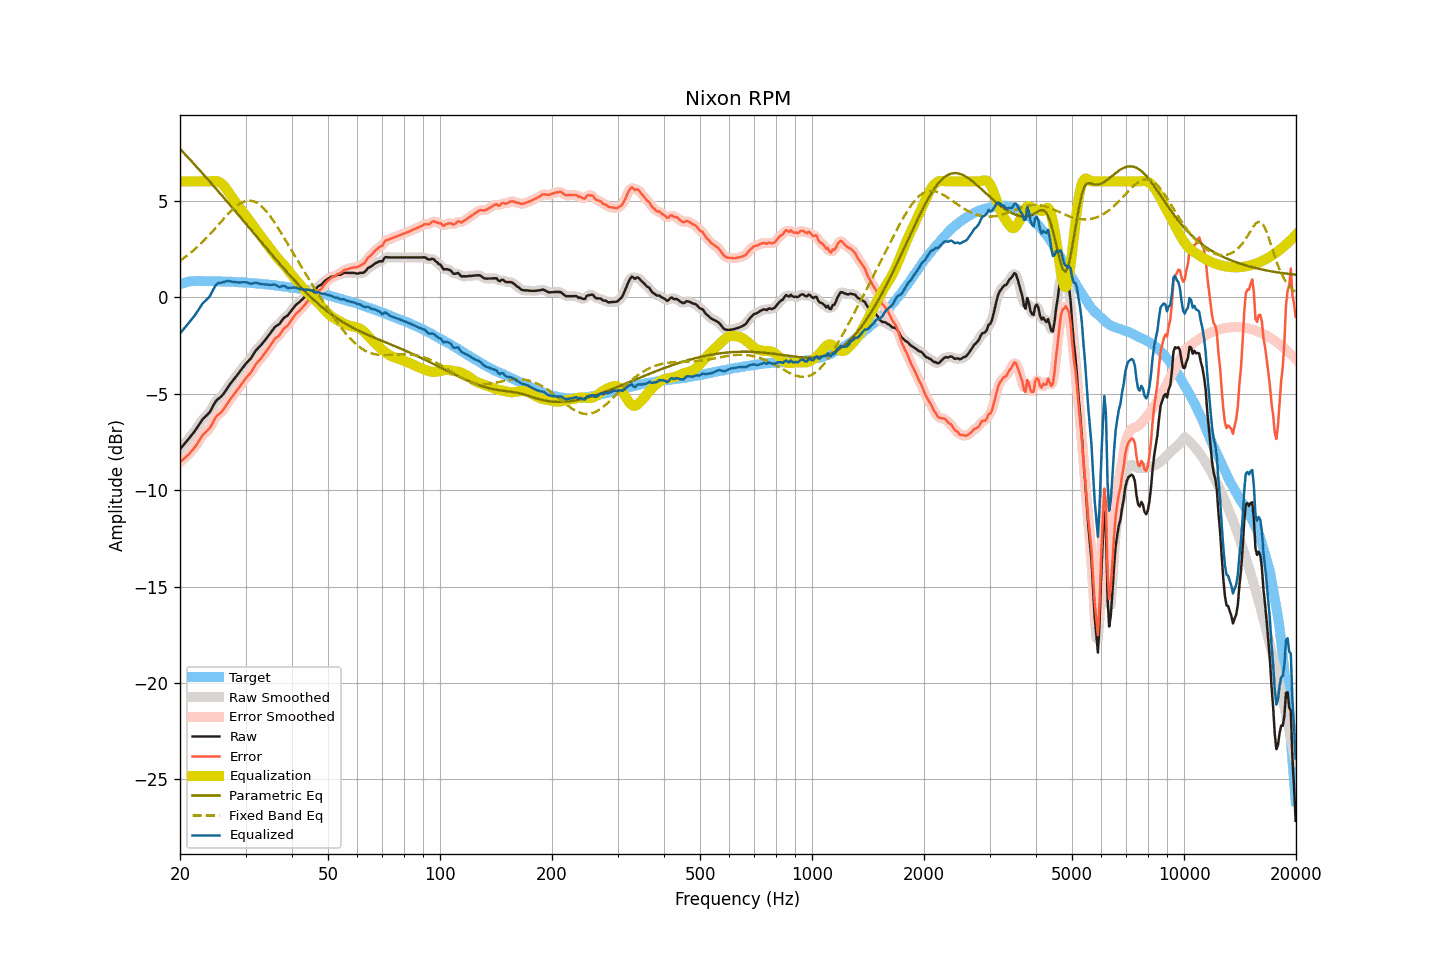

Data behind this chart, as committed beside it:
frequency, raw, smoothed, error, error_smoothed, equalization, parametric_eq, fixed_band_eq, equalized_raw, equalized_smoothed, target
20.00, -7.88, -7.88, -8.55, -8.55, 6.00, 7.69, 1.89, -1.88, -1.88, 0.67
20.20, -7.78, -7.78, -8.48, -8.48, 6.00, 7.60, 1.95, -1.78, -1.78, 0.70
20.40, -7.68, -7.68, -8.41, -8.40, 6.00, 7.51, 2.01, -1.68, -1.68, 0.73
20.61, -7.58, -7.58, -8.33, -8.33, 6.00, 7.42, 2.07, -1.58, -1.58, 0.74
20.81, -7.48, -7.48, -8.25, -8.26, 6.00, 7.33, 2.13, -1.48, -1.48, 0.77
21.02, -7.38, -7.38, -8.18, -8.18, 6.00, 7.24, 2.19, -1.38, -1.38, 0.80
21.23, -7.28, -7.28, -8.09, -8.09, 6.00, 7.15, 2.26, -1.28, -1.28, 0.81
21.44, -7.17, -7.17, -7.99, -8.00, 6.00, 7.06, 2.33, -1.17, -1.17, 0.82
21.66, -7.07, -7.07, -7.90, -7.90, 6.00, 6.97, 2.40, -1.07, -1.07, 0.83
21.87, -6.96, -6.96, -7.79, -7.80, 6.00, 6.88, 2.47, -0.96, -0.96, 0.83
22.09, -6.85, -6.85, -7.69, -7.68, 6.00, 6.78, 2.54, -0.85, -0.85, 0.84
22.31, -6.72, -6.72, -7.56, -7.56, 6.00, 6.69, 2.62, -0.72, -0.72, 0.84
22.54, -6.59, -6.59, -7.43, -7.43, 6.00, 6.60, 2.70, -0.59, -0.59, 0.84
22.76, -6.46, -6.46, -7.30, -7.29, 6.00, 6.51, 2.78, -0.46, -0.46, 0.84
22.99, -6.33, -6.35, -7.16, -7.18, 6.00, 6.41, 2.86, -0.33, -0.35, 0.83
23.22, -6.25, -6.25, -7.08, -7.08, 6.00, 6.32, 2.94, -0.25, -0.25, 0.83
23.45, -6.17, -6.17, -7.00, -7.00, 6.00, 6.23, 3.03, -0.17, -0.17, 0.83
23.69, -6.09, -6.10, -6.92, -6.92, 6.00, 6.13, 3.12, -0.09, -0.10, 0.83
23.92, -6.01, -6.00, -6.83, -6.83, 6.00, 6.04, 3.21, -0.01, 0.00, 0.83
24.16, -5.89, -5.88, -6.72, -6.71, 6.01, 5.94, 3.30, 0.12, 0.13, 0.83
24.40, -5.73, -5.73, -6.56, -6.56, 6.01, 5.85, 3.39, 0.29, 0.28, 0.83
24.65, -5.58, -5.58, -6.40, -6.40, 6.02, 5.75, 3.48, 0.44, 0.44, 0.82
24.89, -5.43, -5.44, -6.25, -6.26, 6.02, 5.66, 3.58, 0.59, 0.58, 0.82
25.14, -5.32, -5.33, -6.14, -6.15, 6.01, 5.56, 3.67, 0.69, 0.68, 0.82
25.39, -5.26, -5.25, -6.08, -6.07, 5.98, 5.47, 3.77, 0.73, 0.73, 0.82
25.65, -5.19, -5.19, -6.01, -6.01, 5.94, 5.37, 3.86, 0.75, 0.75, 0.82
25.91, -5.12, -5.11, -5.93, -5.93, 5.88, 5.28, 3.96, 0.76, 0.76, 0.81
26.16, -5.02, -5.01, -5.83, -5.82, 5.80, 5.18, 4.05, 0.78, 0.78, 0.81
26.43, -4.89, -4.89, -5.70, -5.70, 5.70, 5.08, 4.14, 0.81, 0.81, 0.81
26.69, -4.76, -4.76, -5.57, -5.57, 5.59, 4.99, 4.23, 0.83, 0.83, 0.80
26.96, -4.63, -4.64, -5.44, -5.44, 5.47, 4.89, 4.32, 0.84, 0.83, 0.80
27.23, -4.52, -4.52, -5.32, -5.32, 5.34, 4.79, 4.41, 0.82, 0.82, 0.80
27.50, -4.41, -4.41, -5.21, -5.21, 5.22, 4.69, 4.49, 0.81, 0.81, 0.80
27.77, -4.31, -4.31, -5.10, -5.10, 5.10, 4.59, 4.57, 0.79, 0.79, 0.79
28.05, -4.20, -4.20, -4.99, -4.99, 4.99, 4.50, 4.65, 0.79, 0.78, 0.79
28.33, -4.10, -4.10, -4.88, -4.88, 4.87, 4.40, 4.71, 0.77, 0.77, 0.78
28.62, -3.99, -3.99, -4.77, -4.77, 4.76, 4.30, 4.78, 0.77, 0.77, 0.77
28.90, -3.89, -3.88, -4.66, -4.66, 4.65, 4.20, 4.83, 0.76, 0.76, 0.77
29.19, -3.77, -3.77, -4.53, -4.54, 4.54, 4.10, 4.89, 0.77, 0.77, 0.76
29.48, -3.66, -3.66, -4.43, -4.42, 4.43, 4.00, 4.93, 0.77, 0.77, 0.77
29.78, -3.55, -3.55, -4.31, -4.31, 4.33, 3.90, 4.96, 0.77, 0.78, 0.76
30.08, -3.44, -3.45, -4.20, -4.20, 4.22, 3.81, 4.98, 0.77, 0.77, 0.76
30.38, -3.35, -3.36, -4.10, -4.10, 4.10, 3.71, 5.00, 0.75, 0.75, 0.74
30.68, -3.27, -3.27, -4.01, -4.01, 3.99, 3.61, 5.00, 0.72, 0.72, 0.74
30.99, -3.18, -3.17, -3.91, -3.90, 3.87, 3.51, 5.00, 0.69, 0.70, 0.73
31.30, -3.05, -3.05, -3.78, -3.78, 3.76, 3.41, 4.98, 0.71, 0.71, 0.73
31.61, -2.92, -2.92, -3.65, -3.64, 3.65, 3.31, 4.96, 0.73, 0.73, 0.73
31.93, -2.78, -2.80, -3.50, -3.51, 3.54, 3.21, 4.92, 0.75, 0.74, 0.71
32.24, -2.69, -2.69, -3.39, -3.40, 3.42, 3.11, 4.88, 0.73, 0.73, 0.70
32.57, -2.60, -2.60, -3.30, -3.30, 3.31, 3.01, 4.82, 0.71, 0.71, 0.70
32.89, -2.52, -2.51, -3.22, -3.21, 3.20, 2.91, 4.76, 0.68, 0.69, 0.70
33.22, -2.42, -2.42, -3.10, -3.11, 3.09, 2.81, 4.69, 0.67, 0.67, 0.68
33.55, -2.32, -2.32, -3.00, -3.00, 2.99, 2.71, 4.61, 0.67, 0.66, 0.68
33.89, -2.22, -2.22, -2.89, -2.89, 2.88, 2.61, 4.51, 0.65, 0.66, 0.67
34.23, -2.11, -2.11, -2.78, -2.77, 2.76, 2.51, 4.42, 0.65, 0.65, 0.66
34.57, -2.00, -2.00, -2.65, -2.65, 2.64, 2.41, 4.31, 0.64, 0.64, 0.65
34.92, -1.89, -1.89, -2.53, -2.53, 2.53, 2.32, 4.21, 0.64, 0.64, 0.64
35.27, -1.77, -1.77, -2.41, -2.40, 2.42, 2.22, 4.09, 0.65, 0.65, 0.63
35.62, -1.66, -1.66, -2.28, -2.28, 2.31, 2.12, 3.97, 0.65, 0.65, 0.62
35.97, -1.55, -1.56, -2.16, -2.18, 2.20, 2.02, 3.84, 0.65, 0.64, 0.61
... 635 more rows
